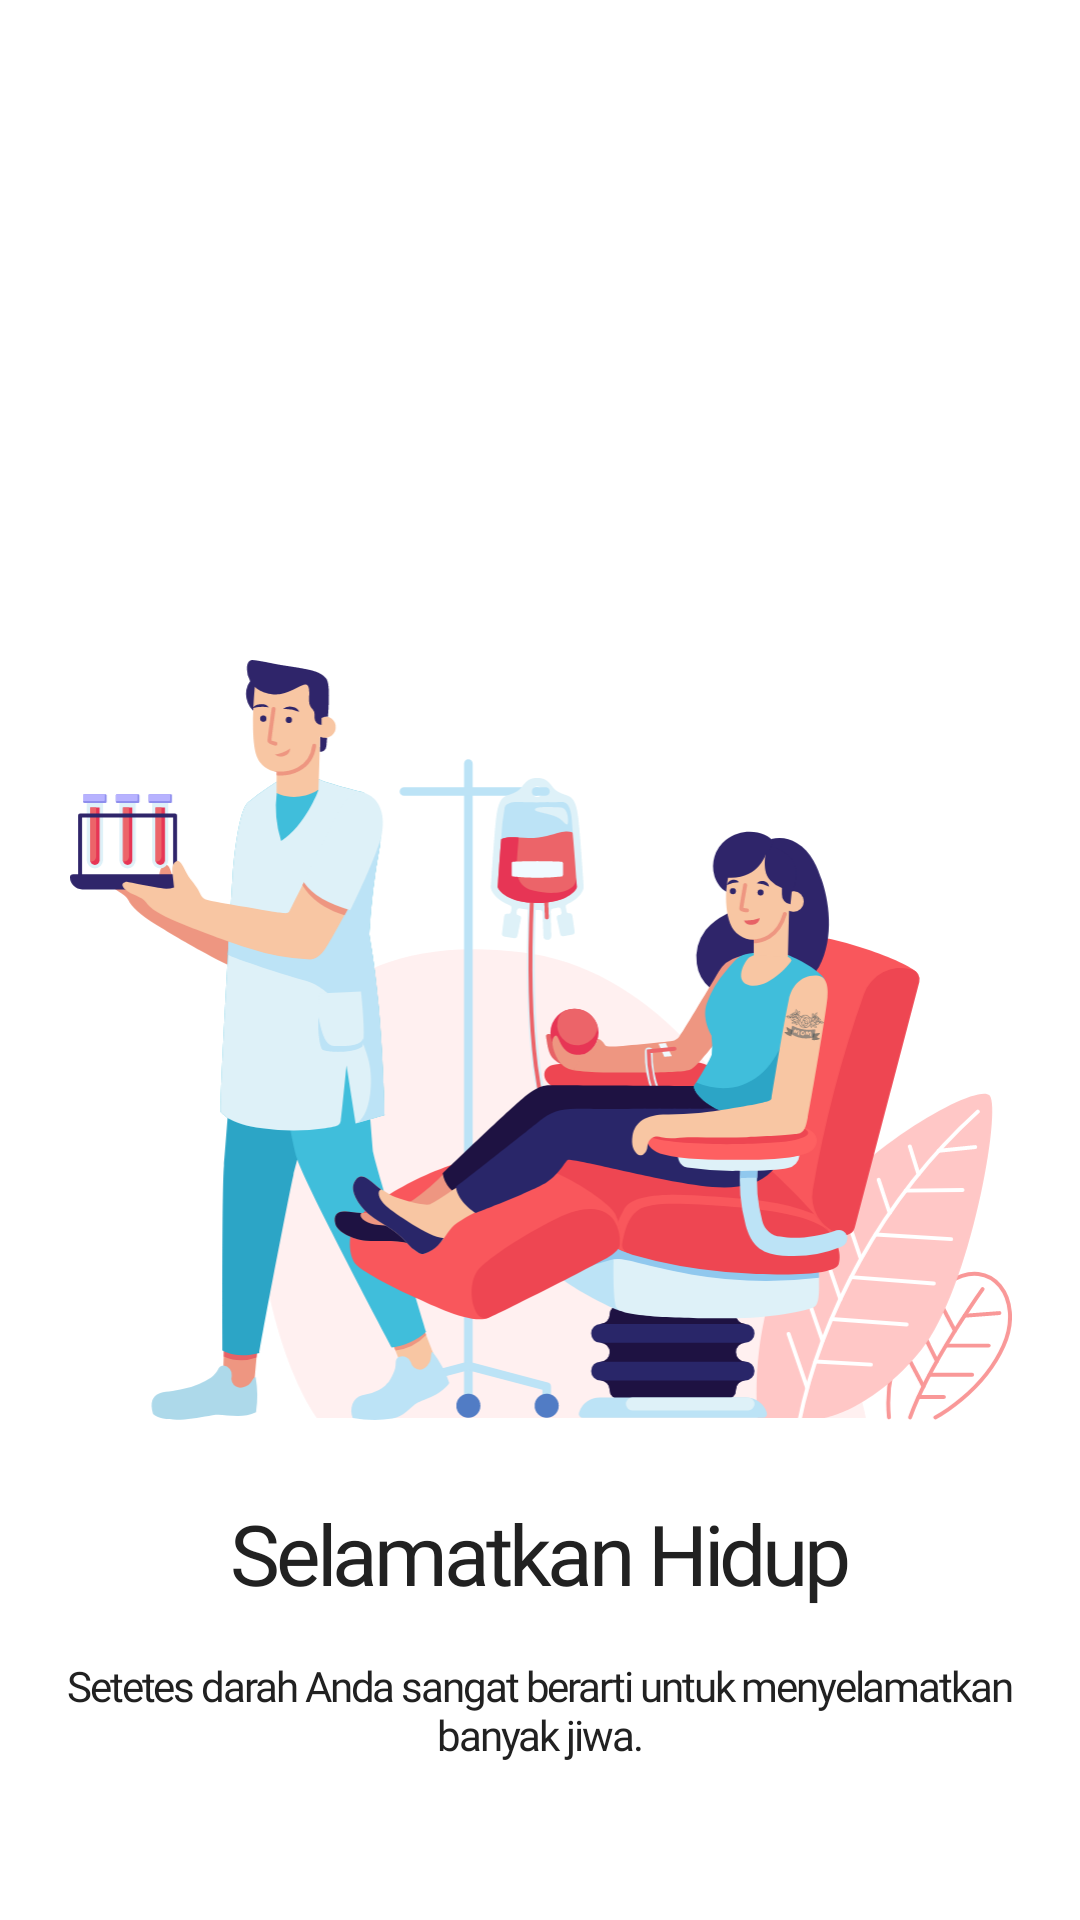

Layout XML and referenced resources for this Android screen:
<!-- AndroidManifest.xml: application theme Theme.BloodyApp -->
<!-- res/layout/fragment_onboarding_2.xml -->
<?xml version="1.0" encoding="utf-8"?>
<androidx.constraintlayout.widget.ConstraintLayout xmlns:android="http://schemas.android.com/apk/res/android"
    xmlns:tools="http://schemas.android.com/tools"
    xmlns:app="http://schemas.android.com/apk/res-auto"
    android:layout_width="match_parent"
    android:layout_height="match_parent"
    android:orientation="vertical"
    android:padding="20dp"
    tools:context=".ui.onboarding.OnboardingFragment">

    <ImageView
        android:id="@+id/imageOnboarding"
        android:layout_width="350dp"
        android:layout_height="255dp"
        android:layout_marginTop="200dp"
        android:contentDescription="@string/image_onboarding"
        app:layout_constraintEnd_toEndOf="parent"
        app:layout_constraintStart_toStartOf="parent"
        app:layout_constraintTop_toTopOf="parent"
        app:srcCompat="@drawable/onboarding2" />

    <TextView
        android:id="@+id/titleOnboarding"
        android:layout_width="0dp"
        android:layout_height="wrap_content"
        android:text="@string/title_onboarding_2"
        android:textAlignment="center"
        android:textSize="28sp"
        android:fontFamily="@font/poppins_medium"
        android:letterSpacing="-0.05"
        app:layout_constraintTop_toBottomOf="@id/imageOnboarding"
        app:layout_constraintStart_toStartOf="parent"
        app:layout_constraintEnd_toEndOf="parent"
        android:layout_marginTop="24dp" />

    <TextView
        android:id="@+id/descOnboarding"
        android:layout_width="0dp"
        android:layout_height="wrap_content"
        android:layout_marginTop="16dp"
        android:text="@string/desc_onboarding_2"
        android:textAlignment="center"
        android:textSize="14sp"
        android:fontFamily="@font/poppins"
        android:letterSpacing="-0.05"
        app:layout_constraintTop_toBottomOf="@id/titleOnboarding"
        app:layout_constraintStart_toStartOf="parent"
        app:layout_constraintEnd_toEndOf="parent" />

</androidx.constraintlayout.widget.ConstraintLayout>
<!-- resources referenced by this layout -->
<resources>
  <!-- drawable onboarding2: vector/xml drawable (drawable, 63613 chars, omitted) -->
  <string name="desc_onboarding_2">Setetes darah Anda sangat berarti untuk menyelamatkan banyak jiwa.</string>
  <string name="image_onboarding">Image Onboarding</string>
  <string name="title_onboarding_2">Selamatkan Hidup</string>
  <style name="Theme.BloodyApp" parent="Base.Theme.BloodyApp" />
  <style name="Base.Theme.BloodyApp" parent="Theme.Material3.DayNight.NoActionBar">
          
          
          <item name="colorPrimary">@color/color_primary</item>
          <item name="android:textColor">@color/color_text_primary</item>
          <item name="android:statusBarColor">@color/color_primary</item>
          <item name="android:windowBackground">@color/color_background</item>
          <item name="textAppearanceTitleLarge">@style/TextAppearance.App.TitleLarge</item>
      </style>
  <color name="color_primary">#E53935</color>
  <color name="color_text_primary">#212121</color>
  <color name="color_background">#FFFFFF</color>
  <style name="TextAppearance.App.TitleLarge" parent="TextAppearance.Material3.TitleLarge">
          <item name="fontFamily">@font/poppins_semibold</item>
          <item name="android:textSize">16sp</item>
      </style>
</resources>
